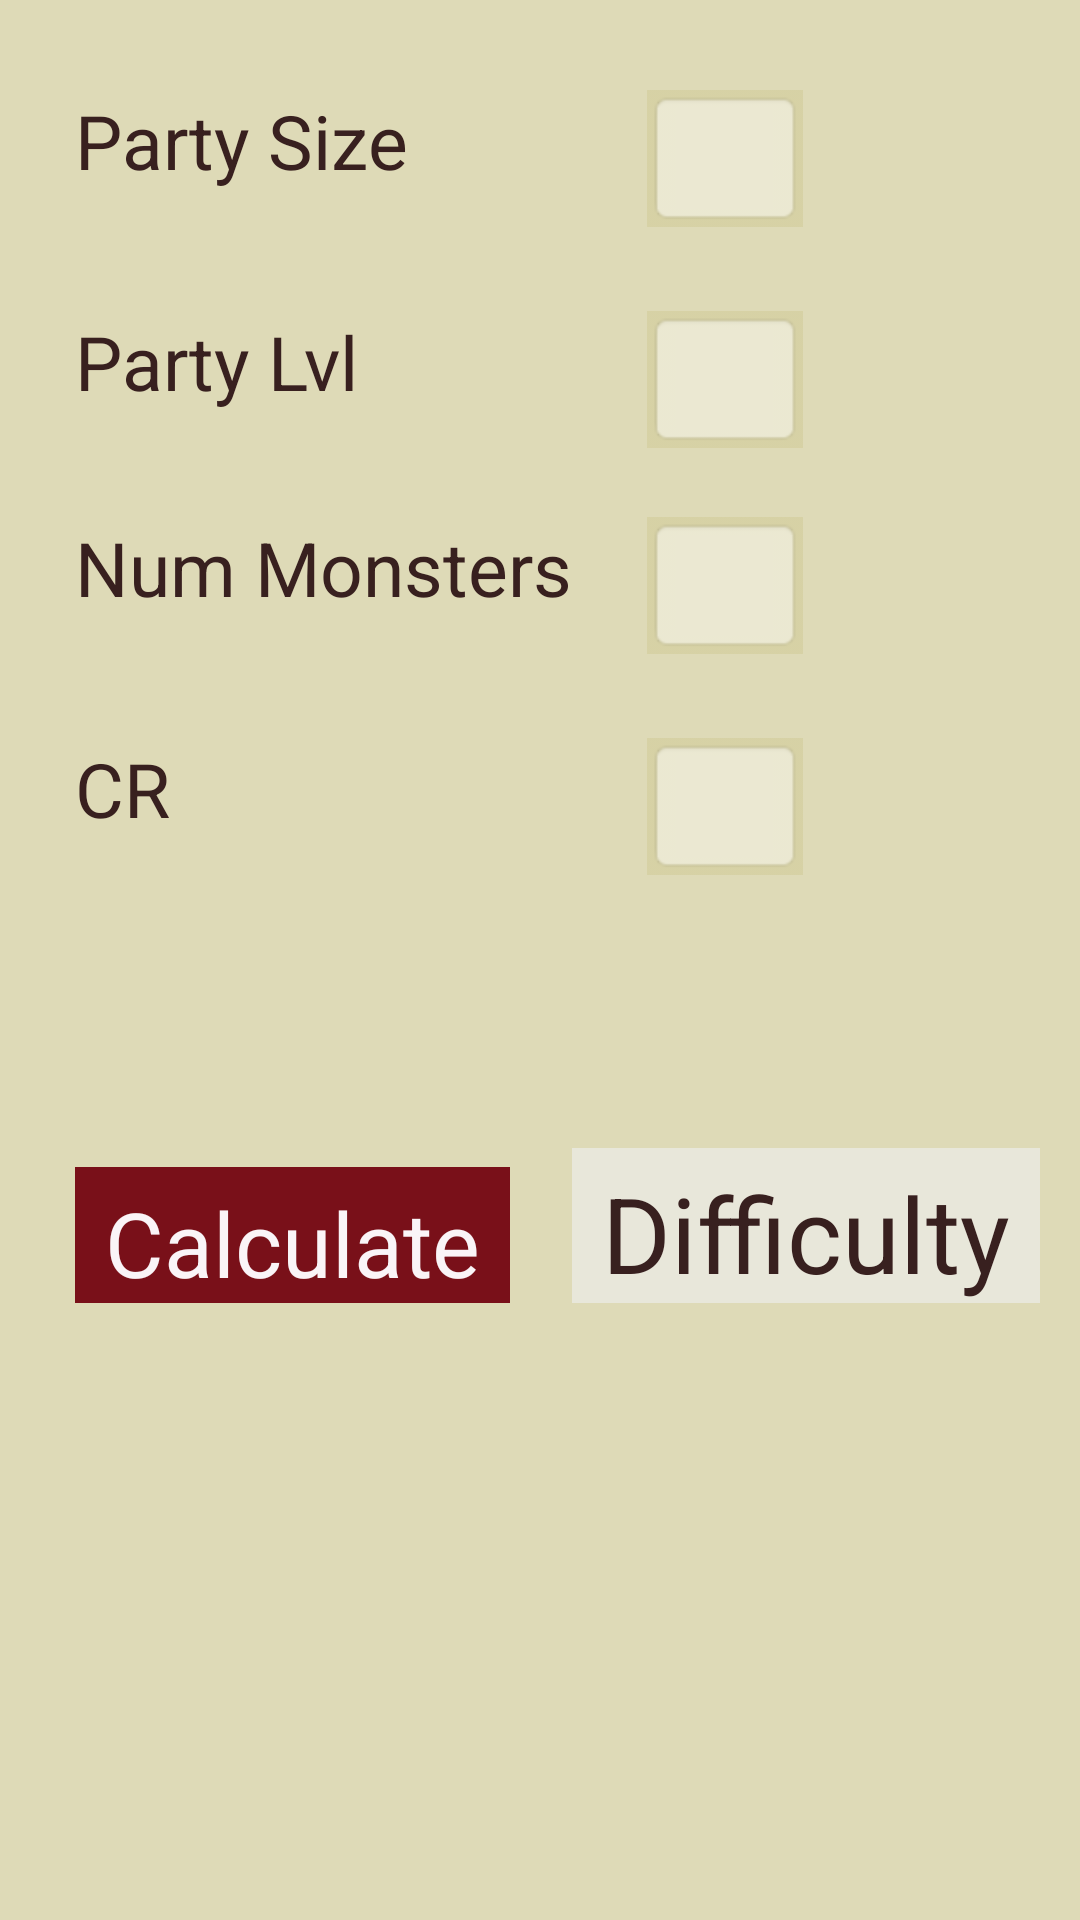

Layout XML and referenced resources for this Android screen:
<!-- AndroidManifest.xml: application theme AppTheme -->
<!-- res/layout/activity_encounter.xml -->
<?xml version="1.0" encoding="utf-8"?>
<android.support.v4.widget.DrawerLayout xmlns:android="http://schemas.android.com/apk/res/android"
    xmlns:tools="http://schemas.android.com/tools"
    android:id="@+id/drawerLayout"
    android:layout_width="match_parent"
    android:layout_height="match_parent"
    tools:context=".EncounterActivity">


    

    <RelativeLayout xmlns:android="http://schemas.android.com/apk/res/android"
    android:layout_width="match_parent"
    android:layout_height="match_parent"
    android:background="#94cbc489"
    android:orientation="vertical">

    <TextView
        android:layout_width="wrap_content"
        android:layout_height="wrap_content"
        android:textAppearance="?android:attr/textAppearanceLarge"
        android:text="Party Size"
        android:id="@+id/textView9"
        android:textSize="25dp"
        android:textColor="#ff38201f"
        android:layout_marginLeft="25dp"
        android:layout_marginStart="25dp"
        android:layout_marginTop="30dp"
        android:layout_alignParentTop="true"
        android:layout_alignParentLeft="true"
        android:layout_alignParentStart="true" />

    <EditText
        android:layout_width="wrap_content"
        android:layout_height="wrap_content"
        android:id="@+id/etPartySize"
        android:background="@android:drawable/editbox_background"
        android:backgroundTint="#62cbc489"
        android:backgroundTintMode="src_over"
        android:textSize="25dp"
        android:layout_marginLeft="25dp"
        android:layout_marginStart="25dp"
        android:layout_alignTop="@+id/textView9"
        android:layout_toRightOf="@+id/textView10"
        android:layout_toEndOf="@+id/textView10" />

    <EditText
        android:layout_width="wrap_content"
        android:layout_height="wrap_content"
        android:id="@+id/etPartyLvl"
        android:background="@android:drawable/editbox_background"
        android:backgroundTint="#62cbc489"
        android:backgroundTintMode="src_over"
        android:textSize="25dp"
        android:layout_marginTop="28dp"
        android:layout_below="@+id/etPartySize"
        android:layout_alignLeft="@+id/etPartySize"
        android:layout_alignStart="@+id/etPartySize" />

    <EditText
        android:layout_width="wrap_content"
        android:layout_height="wrap_content"
        android:id="@+id/etNumMonsters"
        android:background="@android:drawable/editbox_background"
        android:backgroundTint="#62cbc489"
        android:backgroundTintMode="src_over"
        android:textSize="25dp"
        android:layout_alignTop="@+id/textView10"
        android:layout_alignLeft="@+id/etPartyLvl"
        android:layout_alignStart="@+id/etPartyLvl" />

    <EditText
        android:layout_width="wrap_content"
        android:layout_height="wrap_content"
        android:id="@+id/etCR"
        android:background="@android:drawable/editbox_background"
        android:backgroundTint="#62cbc489"
        android:backgroundTintMode="src_over"
        android:textSize="25dp"
        android:layout_marginTop="28dp"
        android:layout_below="@+id/etNumMonsters"
        android:layout_alignLeft="@+id/etNumMonsters"
        android:layout_alignStart="@+id/etNumMonsters" />

    <TextView
        android:layout_width="wrap_content"
        android:layout_height="wrap_content"
        android:textAppearance="?android:attr/textAppearanceLarge"
        android:text="Party Lvl"
        android:id="@+id/textView7"
        android:textSize="25dp"
        android:textColor="#ff38201f"
        android:layout_alignTop="@+id/etPartyLvl"
        android:layout_alignLeft="@+id/textView9"
        android:layout_alignStart="@+id/textView9" />

    <TextView
        android:layout_width="wrap_content"
        android:layout_height="wrap_content"
        android:textAppearance="?android:attr/textAppearanceLarge"
        android:text="Num Monsters"
        android:id="@+id/textView10"
        android:textSize="25dp"
        android:textColor="#ff38201f"
        android:layout_below="@+id/etPartyLvl"
        android:layout_alignLeft="@+id/textView7"
        android:layout_alignStart="@+id/textView7"
        android:layout_marginTop="23dp" />

    <TextView
        android:layout_width="wrap_content"
        android:layout_height="wrap_content"
        android:textAppearance="?android:attr/textAppearanceLarge"
        android:text="CR"
        android:id="@+id/textView11"
        android:textSize="25dp"
        android:textColor="#ff38201f"
        android:layout_alignTop="@+id/etCR"
        android:layout_alignLeft="@+id/textView10"
        android:layout_alignStart="@+id/textView10" />

    <TextView
        android:layout_width="wrap_content"
        android:layout_height="wrap_content"
        android:textAppearance="?android:attr/textAppearanceLarge"
        android:id="@+id/tvResult"
        android:textSize="35dp"
        android:background="#f8e9e8dc"
        android:hint="Difficulty"
        android:textColor="#ff38201f"
        android:textColorHint="#ff38201f"
        android:paddingLeft="10dp"
        android:paddingRight="10dp"
        android:paddingTop="5dp"
        android:layout_below="@+id/etCR"
        android:layout_toRightOf="@+id/textView10"
        android:layout_toEndOf="@+id/textView10"
        android:layout_marginTop="91dp" />

    <TextView
        android:layout_width="wrap_content"
        android:layout_height="wrap_content"
        android:textAppearance="?android:attr/textAppearanceLarge"
        android:text="Calculate"
        android:id="@+id/tvCalculate"
        android:layout_alignBottom="@+id/tvResult"
        android:layout_alignLeft="@+id/textView11"
        android:layout_alignStart="@+id/textView11"
        android:textSize="30dp"
        android:paddingLeft="10dp"
        android:paddingTop="5dp"
        android:paddingRight="10dp"
        android:background="#ff791019"
        android:textColor="#fffaf4f7" />

</RelativeLayout>

    
    <RelativeLayout
        android:layout_width="match_parent"
        android:layout_height="match_parent"
        android:id="@+id/drawerPane"
        android:layout_gravity="start">

        

        <RelativeLayout
            android:id="@+id/titleBox"
            android:layout_width="match_parent"
            android:layout_height="130dp"
            android:clickable="true"
            android:background="#ff791019"
            android:padding="8dp" >

            <LinearLayout
                android:layout_width="wrap_content"
                android:layout_height="wrap_content"
                android:layout_centerVertical="true"
                android:layout_marginLeft="15dp"
                android:orientation="vertical" >

                <TextView
                    android:id="@+id/title1"
                    android:layout_width="wrap_content"
                    android:layout_height="wrap_content"
                    android:text="Dungeons and Dragons"
                    android:textColor="#fff"
                    android:textSize="24sp"
                    android:textStyle="bold" />

                <TextView
                    android:id="@+id/subtitle1"
                    android:layout_width="wrap_content"
                    android:layout_height="wrap_content"
                    android:layout_gravity="bottom"
                    android:layout_marginTop="4dp"
                    android:text="Monster Guide and Encounter Calculator"
                    android:layout_marginRight="4dp"
                    android:textColor="#fff"
                    android:textSize="20sp" />
            </LinearLayout>
        </RelativeLayout>

        
        <ListView
            android:id="@+id/navList"
            android:layout_width="match_parent"
            android:layout_height="match_parent"
            android:layout_below="@+id/titleBox"
            android:choiceMode="singleChoice"
            android:background="#ffffffff" />

    </RelativeLayout>

</android.support.v4.widget.DrawerLayout>
<!-- resources referenced by this layout -->
<resources>
  <style name="AppTheme" parent="Theme.AppCompat.Light.DarkActionBar">
          <item name="android:spinnerDropDownItemStyle">@style/spinnerItemStyle</item>
      </style>
  <style name="spinnerItemStyle" parent="@android:style/Widget.Holo.DropDownItem.Spinner">
          <item name="android:textColor">@color/spinner_text_color</item>
      </style>
  <color name="spinner_text_color">#FFFFFF</color>
</resources>
